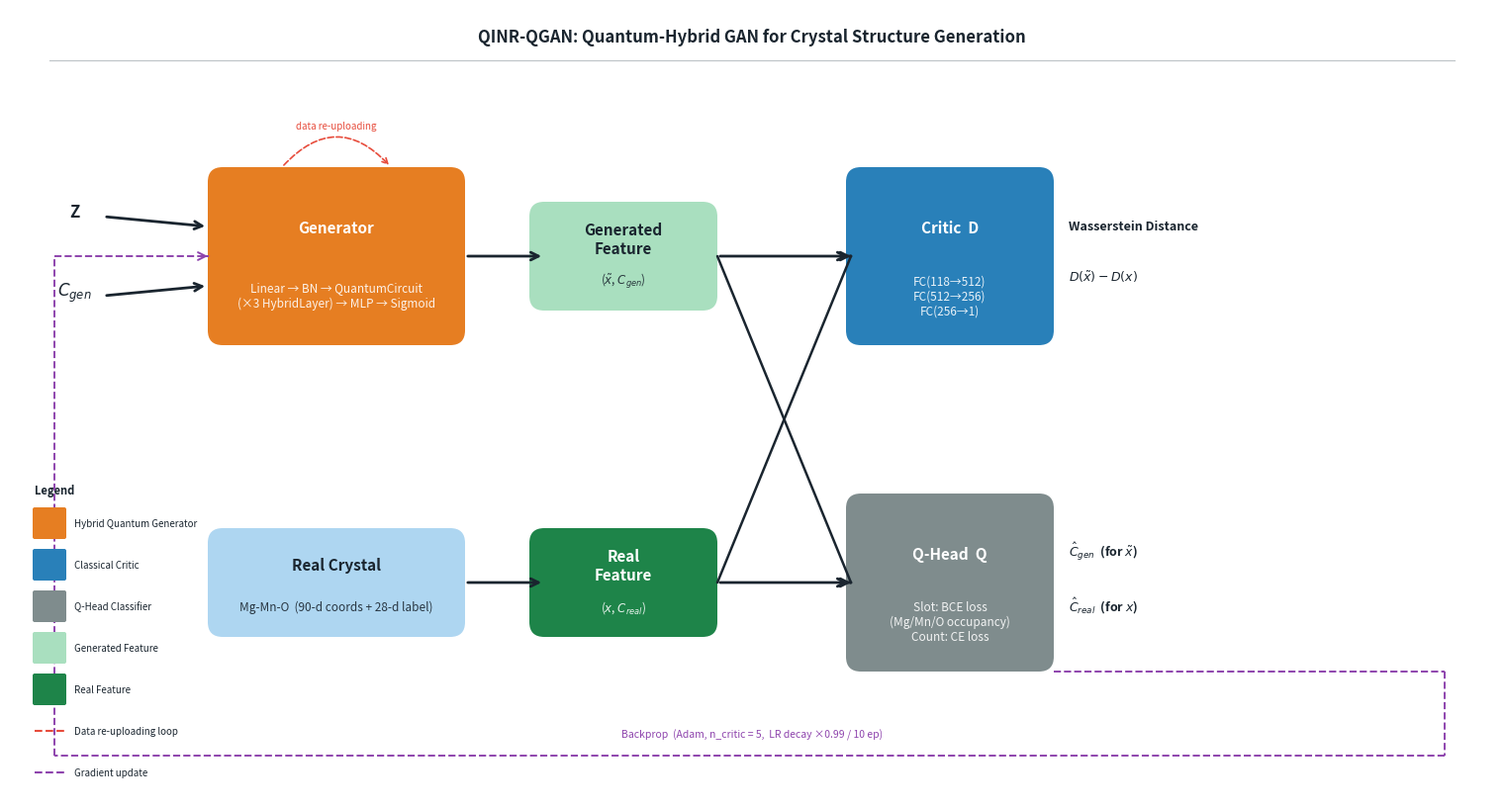

This figure's Python source: (Note: this script raises an exception after producing the figure.)
"""
QINR-QGAN — clean, IEEE-style architecture diagram.
Layout mirrors the style of the reference GAN figure:
  Top row:  Z / C_gen  → Generator → Generated Feature  ↘
                                                          ✕ → Critic → Wasserstein Distance
  Bot row:  Real Crystal DB          → Real Feature      ↗
                                                          ↘ Classifier → Ĉ_gen / Ĉ_real

A single gradient-feedback dashed arc closes the training loop.
No crossing decorative lines, no sub-boxes, no clutter.
"""

import matplotlib
matplotlib.use('Agg')
import matplotlib.pyplot as plt
from matplotlib.patches import FancyBboxPatch, FancyArrowPatch
import matplotlib.patheffects as pe

# ── Canvas ────────────────────────────────────────────────────────────────────
W, H = 15, 8.0
fig, ax = plt.subplots(figsize=(W, H), dpi=300)
ax.set_xlim(0, W)
ax.set_ylim(0, H)
ax.axis('off')
fig.patch.set_facecolor('white')

# ── Colour palette ────────────────────────────────────────────────────────────
ORANGE  = '#E67E22'   # Generator
BLUE    = '#2980B9'   # Critic
GREY    = '#7F8C8D'   # Classifier / Q-Head
GREEN_L = '#A9DFBF'   # Generated feature (light)
GREEN_D = '#1E8449'   # Real feature (dark)
PURPLE  = '#8E44AD'   # gradient loop
RED     = '#E74C3C'   # re-uploading
TEXT    = '#1A252F'

# ── Helper: rounded box ───────────────────────────────────────────────────────
def rbox(cx, cy, w, h, title, subtitle='', color='#3498DB', tcolor='white', fs=11, fss=8.5):
    x, y = cx - w/2, cy - h/2
    p = FancyBboxPatch((x, y), w, h,
                       boxstyle='round,pad=0,rounding_size=0.15',
                       fc=color, ec='none', zorder=3)
    ax.add_patch(p)
    if subtitle:
        ax.text(cx, cy + h*0.16, title, fontsize=fs, fontweight='bold',
                color=tcolor, ha='center', va='center', zorder=4)
        ax.text(cx, cy - h*0.22, subtitle, fontsize=fss, color=tcolor,
                ha='center', va='center', zorder=4, alpha=0.90)
    else:
        ax.text(cx, cy, title, fontsize=fs, fontweight='bold',
                color=tcolor, ha='center', va='center', zorder=4)

# ── Helper: straight arrow ────────────────────────────────────────────────────
def arr(x0, y0, x1, y1, col=TEXT, lw=2.0, ls='-'):
    ax.annotate('', xy=(x1, y1), xytext=(x0, y0),
                arrowprops=dict(arrowstyle='->', color=col, lw=lw,
                                linestyle=ls, mutation_scale=14), zorder=5)

def line(pts, col=TEXT, lw=1.8, ls='-'):
    xs = [p[0] for p in pts]
    ys = [p[1] for p in pts]
    ax.plot(xs, ys, color=col, lw=lw, ls=ls, zorder=5, solid_capstyle='round')

def arrowhead(x, y, d='right', col=TEXT, lw=2.0):
    dx = dy = 0
    if d == 'right': dx = 0.001
    elif d == 'left': dx = -0.001
    elif d == 'down': dy = -0.001
    elif d == 'up':   dy = 0.001
    ax.annotate('', xy=(x, y), xytext=(x-dx, y-dy),
                arrowprops=dict(arrowstyle='->', color=col, lw=lw, mutation_scale=14), zorder=5)

def label(x, y, txt, fs=8.5, col='#555555', ha='center', va='center', italic=True):
    ax.text(x, y, txt, fontsize=fs, color=col, ha=ha, va=va,
            style='italic' if italic else 'normal', zorder=6)

# =============================================================================
# TITLE
# =============================================================================
ax.text(W/2, H - 0.28,
        'QINR-QGAN: Quantum-Hybrid GAN for Crystal Structure Generation',
        fontsize=12, fontweight='bold', color=TEXT, ha='center', va='center')
ax.plot([0.4, W-0.4], [H-0.52, H-0.52], color='#BDC3C7', lw=0.8)

# =============================================================================
# TOP ROW  (y-centre = 5.40)
# =============================================================================
TY = 5.50     # top row y
# Generator box:  cx=3.30, w=2.60  → left edge x=2.00, right edge x=4.60
GEN_CX   = 3.30
GEN_W    = 2.60
GEN_LEFT = GEN_CX - GEN_W/2   # 2.00

# ── Inputs (x=0.55, well left of generator) ──────────────────────────────────
ax.text(0.65, TY + 0.40, 'Z',         fontsize=12, fontweight='bold', color=TEXT, ha='center')
ax.text(0.65, TY - 0.40, '$C_{gen}$', fontsize=12, fontweight='bold', color=TEXT, ha='center')
arr(0.95, TY + 0.40, GEN_LEFT, TY + 0.30)
arr(0.95, TY - 0.40, GEN_LEFT, TY - 0.30)

# ── Generator ─────────────────────────────────────────────────────────────────
rbox(GEN_CX, TY, GEN_W, 1.80,
     'Generator',
     'Linear → BN → QuantumCircuit\n(×3 HybridLayer) → MLP → Sigmoid',
     color=ORANGE)

# ── Generated Feature ─────────────────────────────────────────────────────────
arr(GEN_CX + GEN_W/2, TY, 5.40, TY)
rbox(6.20, TY, 1.90, 1.10,
     'Generated\nFeature',
     '($\\tilde{x}$, $C_{gen}$)',
     color=GREEN_L, tcolor=TEXT)

# ── Data re-uploading: small curved arrow ON TOP of generator (above box) ─────
# Arc starts and ends at top-centre of generator, so it never overlaps text
ax.annotate('', xy=(GEN_CX + 0.55, TY + 0.90), xytext=(GEN_CX - 0.55, TY + 0.90),
            xycoords='data', textcoords='data',
            arrowprops=dict(arrowstyle='->', color=RED, lw=1.2,
                            connectionstyle='arc3,rad=-0.55', linestyle='--'), zorder=4)
label(GEN_CX, TY + 1.32, 'data re-uploading', fs=7, col=RED)

# =============================================================================
# BOTTOM ROW  (y-centre = 2.10)
# =============================================================================
BY = 2.20

# ── Real data ─────────────────────────────────────────────────────────────────
rbox(GEN_CX, BY, GEN_W, 1.10,
     'Real Crystal',
     'Mg-Mn-O  (90-d coords + 28-d label)',
     color='#AED6F1', tcolor=TEXT)

# ── Real Feature ──────────────────────────────────────────────────────────────
arr(GEN_CX + GEN_W/2, BY, 5.40, BY)
rbox(6.20, BY, 1.90, 1.10,
     'Real\nFeature',
     '($x$, $C_{real}$)',
     color=GREEN_D)

# =============================================================================
# CROSS ARROWS — carefully routed through a clear corridor
# Feature right edges at x=7.15 (6.20+0.95)
# Network left edges  at x=8.50 (9.50-1.00)
# Cross corridor: x = 7.15 to 8.50  (1.35 wide, nothing there)
# =============================================================================
GFR = 6.20 + 0.95   # 7.15  generated feature right edge
RFR = 6.20 + 0.95   # 7.15  real feature right edge
NETLEFT = 9.50 - 1.00  # 8.50  network left edge

CX = 9.50   # Critic   centre-x
QX = 9.50   # Q-Head   centre-x

# Generated → Critic (straight horizontal)  — no diagonal needed
arr(GFR, TY, NETLEFT, TY, col=TEXT)

# Real → Critic (diagonal: goes from RFR,BY up to NETLEFT,TY)
# This crosses the Generated→Classifier line — that X is intentional
line([(RFR, BY), (NETLEFT, TY)], col=TEXT)
arrowhead(NETLEFT, TY, 'right', col=TEXT)

# Generated → Classifier (diagonal: GFR,TY down to NETLEFT,BY)
line([(GFR, TY), (NETLEFT, BY)], col=TEXT)
arrowhead(NETLEFT, BY, 'right', col=TEXT)

# Real → Classifier (straight horizontal)
arr(RFR, BY, NETLEFT, BY, col=TEXT)

# ── Critic ────────────────────────────────────────────────────────────────────
rbox(CX, TY, 2.10, 1.80,
     'Critic  D',
     'FC(118→512)\nFC(512→256)\nFC(256→1)',
     color=BLUE)

# ── Classifier / Q-Head ───────────────────────────────────────────────────────
rbox(QX, BY, 2.10, 1.80,
     'Q-Head  Q',
     'Slot: BCE loss\n(Mg/Mn/O occupancy)\nCount: CE loss',
     color=GREY)

# =============================================================================
# OUTPUT LABELS (right side)
# =============================================================================
# Output labels start after critic/qhead right edge: 9.50+1.05 = 10.55
OX = 10.55

# Wasserstein Distance
arr(CX + 1.05, TY, OX, TY)
ax.text(OX + 0.15, TY + 0.30, 'Wasserstein Distance',
        fontsize=9.0, fontweight='bold', color=TEXT, ha='left', va='center')
ax.text(OX + 0.15, TY - 0.20, '$D(\\tilde{x}) - D(x)$',
        fontsize=9.0, color=TEXT, ha='left', va='center')

# Composition predictions
arr(QX + 1.05, BY, OX, BY)
ax.text(OX + 0.15, BY + 0.32, '$\\hat{C}_{gen}$  (for $\\tilde{x}$)',
        fontsize=9.0, fontweight='bold', color=TEXT, ha='left', va='center')
ax.text(OX + 0.15, BY - 0.22, '$\\hat{C}_{real}$  (for $x$)',
        fontsize=9.0, fontweight='bold', color=TEXT, ha='left', va='center')

# =============================================================================
# GRADIENT FEEDBACK LOOP
# Route: bottom of Critic/QHead area → right margin → bottom margin → left
# margin → up to Generator input.  All segments are in CLEAR space.
# Key constraint: Generator left edge = GEN_LEFT = 2.00
#                 Loop left vertical at x = 0.45  (safely left of everything)
# =============================================================================
LOOP_X_R = 14.50          # right margin (outside all boxes)
LOOP_Y_B = 0.45           # bottom margin (well below all boxes whose min-y ≈ 1.65)
LOOP_X_L = 0.45           # left margin  (Generator left edge = 2.00, so 0.45 is clear)
LOOP_ENTRY_Y = TY         # enter Generator at its vertical centre

# 1. Horizontal from below-outputs rightward to right margin
line([(OX, BY - 0.90), (LOOP_X_R, BY - 0.90)], col=PURPLE, lw=1.4, ls='--')
# 2. Down to bottom margin
line([(LOOP_X_R, BY - 0.90), (LOOP_X_R, LOOP_Y_B)], col=PURPLE, lw=1.4, ls='--')
# 3. Left along bottom
line([(LOOP_X_R, LOOP_Y_B), (LOOP_X_L, LOOP_Y_B)], col=PURPLE, lw=1.4, ls='--')
# 4. Up left margin to Generator entry height
line([(LOOP_X_L, LOOP_Y_B), (LOOP_X_L, LOOP_ENTRY_Y)], col=PURPLE, lw=1.4, ls='--')
# 5. Arrow right into Generator left edge
line([(LOOP_X_L, LOOP_ENTRY_Y), (GEN_LEFT, LOOP_ENTRY_Y)], col=PURPLE, lw=1.4, ls='--')
arrowhead(GEN_LEFT, LOOP_ENTRY_Y, 'right', col=PURPLE, lw=1.4)

# Label sits in the clear bottom strip
label(7.50, LOOP_Y_B + 0.22,
      'Backprop  (Adam, n_critic = 5,  LR decay ×0.99 / 10 ep)',
      fs=7.5, col=PURPLE)

# =============================================================================
# LEGEND  (bottom-left)
# =============================================================================
items = [
    (ORANGE,  'Hybrid Quantum Generator'),
    (BLUE,    'Classical Critic'),
    (GREY,    'Q-Head Classifier'),
    (GREEN_L, 'Generated Feature'),
    (GREEN_D, 'Real Feature'),
]
LX0, LY0 = 0.25, 2.80
ax.text(LX0, LY0 + 0.30, 'Legend', fontsize=8, fontweight='bold', color=TEXT)
for k, (col, lbl) in enumerate(items):
    cy = LY0 - k * 0.42
    p = FancyBboxPatch((LX0, cy - 0.14), 0.30, 0.28,
                       boxstyle='round,pad=0.02',
                       fc=col, ec='none', zorder=7)
    ax.add_patch(p)
    ax.text(LX0 + 0.40, cy, lbl, fontsize=7.0, color=TEXT, va='center', zorder=8)

# Dashed legend entries
for k, (col, lbl) in enumerate([(RED, 'Data re-uploading loop'), (PURPLE, 'Gradient update')]):
    cy = LY0 - (len(items) + k) * 0.42
    ax.plot([LX0, LX0+0.30], [cy, cy], color=col, lw=1.5, ls='--')
    ax.text(LX0 + 0.40, cy, lbl, fontsize=7.0, color=TEXT, va='center')

# =============================================================================
# SAVE
# =============================================================================
out = ('C:/Users/Adminb/OneDrive/Documents/Projects/qgan/'
       'QINR-QGAN/workflow_diagram.png')
plt.tight_layout(pad=0)
plt.savefig(out, dpi=300, bbox_inches='tight', facecolor='white', edgecolor='none')
print(f'Saved: {out}')
